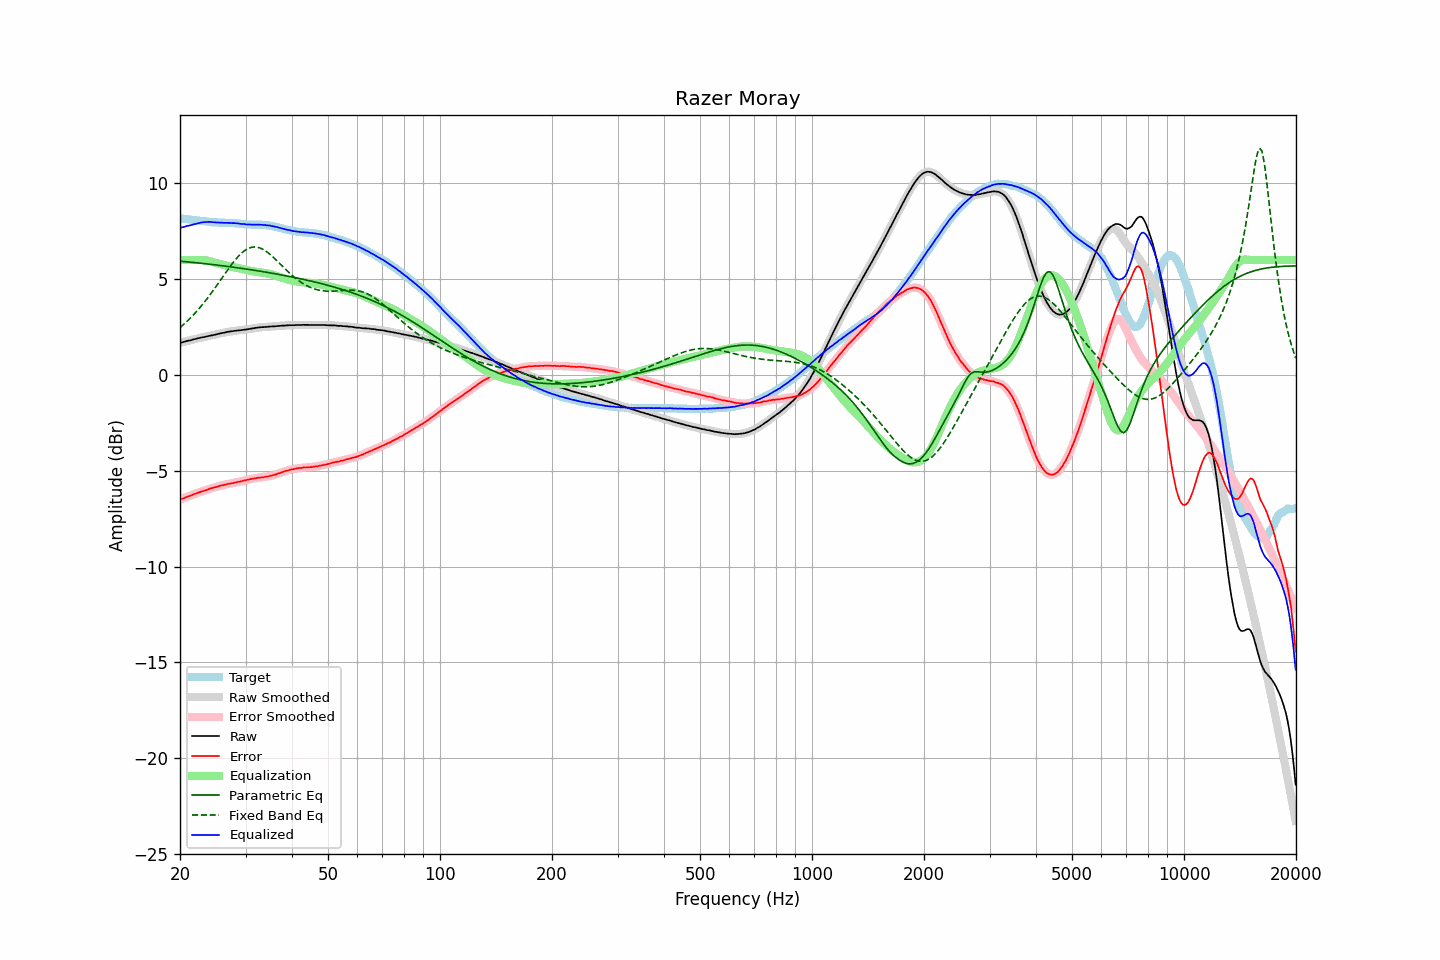

The file beside this chart, header and first rows:
frequency, raw, error, smoothed, error_smoothed, equalization, parametric_eq, fixed_band_eq, equalized_raw, equalized_smoothed, target
20.00, 1.67, -6.51, 1.67, -6.51, 6.00, 5.94, 2.47, 7.67, 7.67, 8.18
20.20, 1.70, -6.47, 1.70, -6.47, 6.00, 5.93, 2.55, 7.70, 7.70, 8.17
20.40, 1.72, -6.44, 1.72, -6.44, 6.00, 5.92, 2.62, 7.72, 7.72, 8.16
20.61, 1.74, -6.41, 1.74, -6.40, 6.00, 5.91, 2.69, 7.74, 7.74, 8.15
20.81, 1.77, -6.37, 1.76, -6.37, 6.00, 5.91, 2.77, 7.77, 7.76, 8.13
21.02, 1.79, -6.34, 1.78, -6.34, 6.00, 5.90, 2.85, 7.79, 7.78, 8.12
21.23, 1.80, -6.31, 1.80, -6.31, 6.00, 5.89, 2.93, 7.80, 7.80, 8.11
21.44, 1.82, -6.28, 1.82, -6.28, 6.00, 5.88, 3.02, 7.82, 7.82, 8.10
21.66, 1.85, -6.24, 1.84, -6.25, 6.00, 5.87, 3.10, 7.85, 7.84, 8.09
21.87, 1.87, -6.21, 1.87, -6.21, 6.00, 5.87, 3.19, 7.87, 7.87, 8.08
22.09, 1.89, -6.18, 1.89, -6.18, 6.00, 5.86, 3.28, 7.89, 7.89, 8.07
22.31, 1.91, -6.15, 1.91, -6.15, 6.00, 5.85, 3.38, 7.91, 7.91, 8.06
22.54, 1.93, -6.12, 1.93, -6.12, 6.01, 5.84, 3.48, 7.93, 7.93, 8.05
22.76, 1.95, -6.09, 1.95, -6.09, 6.00, 5.83, 3.58, 7.95, 7.95, 8.04
22.99, 1.97, -6.07, 1.96, -6.07, 6.00, 5.82, 3.68, 7.97, 7.97, 8.03
23.22, 1.98, -6.04, 1.98, -6.04, 5.99, 5.81, 3.78, 7.97, 7.98, 8.02
23.45, 2.00, -6.01, 2.00, -6.01, 5.98, 5.80, 3.89, 7.98, 7.98, 8.01
23.69, 2.02, -5.98, 2.02, -5.98, 5.97, 5.79, 4.00, 7.99, 7.99, 8.00
23.92, 2.04, -5.95, 2.04, -5.95, 5.95, 5.78, 4.11, 7.99, 7.99, 7.99
24.16, 2.06, -5.92, 2.06, -5.92, 5.93, 5.77, 4.22, 7.99, 7.98, 7.98
24.40, 2.07, -5.90, 2.07, -5.90, 5.91, 5.76, 4.33, 7.97, 7.98, 7.97
24.65, 2.09, -5.88, 2.09, -5.88, 5.88, 5.75, 4.45, 7.97, 7.97, 7.96
24.89, 2.11, -5.85, 2.11, -5.85, 5.85, 5.74, 4.57, 7.96, 7.96, 7.96
25.14, 2.13, -5.83, 2.13, -5.83, 5.83, 5.73, 4.69, 7.96, 7.96, 7.96
25.39, 2.15, -5.80, 2.15, -5.80, 5.80, 5.72, 4.81, 7.95, 7.95, 7.95
25.65, 2.17, -5.78, 2.17, -5.78, 5.78, 5.71, 4.93, 7.95, 7.95, 7.95
25.91, 2.19, -5.76, 2.18, -5.76, 5.76, 5.70, 5.05, 7.95, 7.95, 7.95
26.16, 2.20, -5.75, 2.20, -5.74, 5.74, 5.69, 5.17, 7.94, 7.94, 7.94
26.43, 2.22, -5.72, 2.22, -5.72, 5.72, 5.68, 5.29, 7.94, 7.94, 7.94
26.69, 2.24, -5.70, 2.24, -5.70, 5.70, 5.67, 5.41, 7.94, 7.94, 7.94
26.96, 2.26, -5.68, 2.26, -5.68, 5.69, 5.66, 5.53, 7.94, 7.94, 7.94
27.23, 2.27, -5.67, 2.27, -5.67, 5.67, 5.65, 5.64, 7.94, 7.94, 7.94
27.50, 2.28, -5.65, 2.28, -5.65, 5.65, 5.64, 5.76, 7.93, 7.93, 7.93
27.77, 2.29, -5.64, 2.29, -5.64, 5.63, 5.63, 5.86, 7.92, 7.92, 7.93
28.05, 2.31, -5.61, 2.30, -5.62, 5.62, 5.61, 5.97, 7.93, 7.92, 7.92
28.33, 2.31, -5.61, 2.31, -5.60, 5.60, 5.60, 6.07, 7.91, 7.91, 7.92
28.62, 2.33, -5.57, 2.32, -5.58, 5.58, 5.59, 6.17, 7.91, 7.91, 7.90
28.90, 2.33, -5.57, 2.33, -5.57, 5.56, 5.58, 6.25, 7.89, 7.89, 7.90
29.19, 2.34, -5.55, 2.34, -5.55, 5.55, 5.57, 6.34, 7.88, 7.89, 7.89
29.48, 2.35, -5.53, 2.35, -5.53, 5.53, 5.56, 6.41, 7.87, 7.88, 7.87
29.78, 2.37, -5.50, 2.36, -5.50, 5.51, 5.54, 6.48, 7.87, 7.87, 7.87
30.08, 2.37, -5.49, 2.37, -5.49, 5.49, 5.53, 6.53, 7.86, 7.86, 7.86
30.38, 2.39, -5.47, 2.39, -5.47, 5.47, 5.52, 6.58, 7.86, 7.86, 7.85
30.68, 2.40, -5.45, 2.40, -5.45, 5.45, 5.51, 6.62, 7.85, 7.85, 7.85
30.99, 2.42, -5.43, 2.41, -5.43, 5.43, 5.49, 6.65, 7.85, 7.85, 7.85
31.30, 2.43, -5.41, 2.43, -5.42, 5.42, 5.48, 6.67, 7.84, 7.84, 7.84
31.61, 2.44, -5.40, 2.44, -5.40, 5.40, 5.47, 6.68, 7.84, 7.84, 7.84
31.93, 2.46, -5.39, 2.45, -5.39, 5.39, 5.45, 6.68, 7.85, 7.84, 7.85
32.24, 2.47, -5.37, 2.47, -5.37, 5.37, 5.44, 6.67, 7.84, 7.84, 7.84
32.57, 2.48, -5.36, 2.48, -5.36, 5.36, 5.43, 6.65, 7.84, 7.84, 7.84
32.89, 2.49, -5.35, 2.49, -5.35, 5.35, 5.41, 6.62, 7.84, 7.84, 7.84
33.22, 2.50, -5.34, 2.50, -5.34, 5.34, 5.40, 6.58, 7.84, 7.84, 7.84
33.55, 2.50, -5.33, 2.50, -5.33, 5.33, 5.39, 6.54, 7.83, 7.83, 7.83
33.89, 2.51, -5.31, 2.51, -5.32, 5.31, 5.37, 6.48, 7.82, 7.82, 7.82
34.23, 2.51, -5.30, 2.51, -5.30, 5.30, 5.36, 6.43, 7.81, 7.81, 7.81
34.57, 2.52, -5.29, 2.52, -5.28, 5.28, 5.34, 6.36, 7.80, 7.80, 7.81
34.92, 2.53, -5.26, 2.52, -5.27, 5.27, 5.33, 6.30, 7.79, 7.79, 7.79
35.27, 2.53, -5.25, 2.53, -5.25, 5.25, 5.31, 6.22, 7.77, 7.78, 7.78
35.62, 2.54, -5.22, 2.54, -5.22, 5.22, 5.30, 6.15, 7.76, 7.76, 7.76
35.97, 2.54, -5.20, 2.54, -5.20, 5.20, 5.28, 6.07, 7.74, 7.74, 7.74
... 635 more rows
